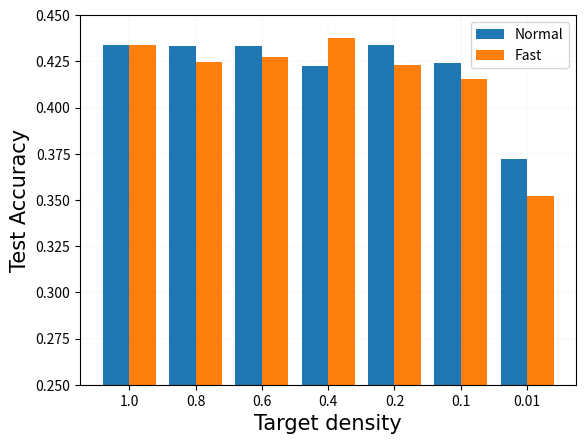
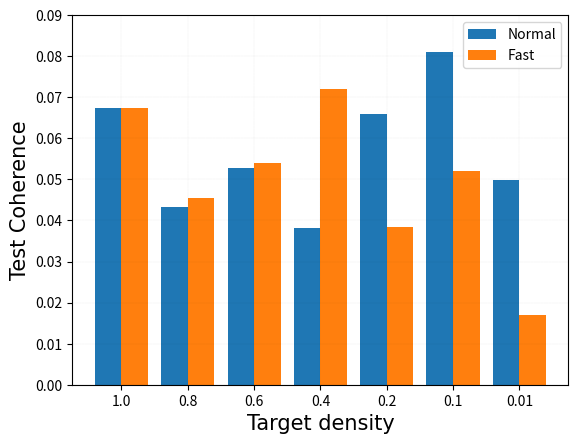
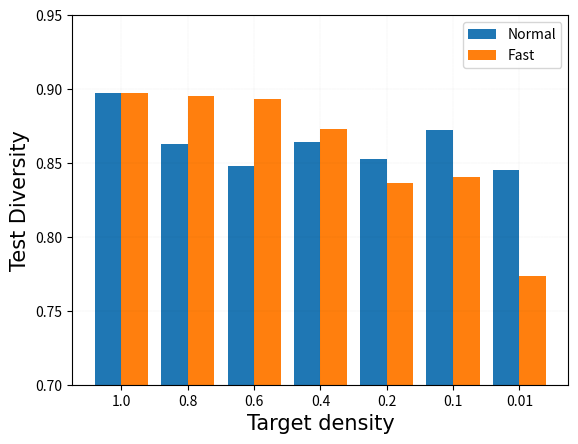

These charts were generated, in order, by the following Python code:

import matplotlib.pyplot as plt
import numpy as np
max_acc =[0.6415018315018315,0.6415018315018315, 0.6560317460317462, 0.6480463980463982, 0.6558730158730158, 0.6454822954822955, 0.6462759462759462, 0.6500854700854701, 0.6431746031746033, 0.6404151404151405, 0.6406, 0.617997557997558, 0.6282173382173383, 0.573943833943834]
max_npmi =[0.055869287487912235,0.055869287487912235, 0.04848020173365588, 0.04286419633912688, 0.04316669171395274, 0.046376306083142166, 0.04839196704975689, 0.037760546872064524, 0.06562529291609563, 0.05837298271954422, 0.0730, 0.031205540845559435, 0.05878822796293751, 0.022427538983528585]
max_td =[0.5215,0.5215, 0.513, 0.49249999999999994, 0.5325, 0.542, 0.508, 0.5145, 0.5485, 0.48749999999999993, 0.23, 0.44949999999999996, 0.5095, 0.631]
#
max_acc = [0.4340,0.4340, 0.43334695545566004, 0.42460155292194535, 0.43314262362076017, 0.4274213322435636, 0.4223, 0.4377, 0.43363302002451987, 0.4231712300776462, 0.4242, 0.41532488761749087, 0.3720474049856969, 0.35210461789946873]
max_npmi = [0.0674,0.0674, 0.04338192498046494, 0.04535100549492724, 0.0528, 0.053981179154414125, 0.0382, 0.0720, 0.06593487915732098, 0.03845331490013492, 0.0810, 0.052003835373439236, 0.0499, 0.01690064206610995]
max_td = [0.897,0.897, 0.863, 0.8955000000000002, 0.848, 0.8930000000000001, 0.864, 0.873, 0.8530000000000001, 0.8365, 0.872, 0.8405, 0.845, 0.7735000000000001]
max_acc_normal = []
max_acc_fast = []
max_coherence_normal = []
max_coherence_fast = []
max_diversity_normal = []
max_diversity_fast = []
for i in range(len(max_acc)):
    if i%2 == 0:
        max_acc_normal.append(max_acc[i])
        max_coherence_normal.append(max_npmi[i])
        max_diversity_normal.append(max_td[i])
    else:
        max_acc_fast.append(max_acc[i])
        max_coherence_fast.append(max_npmi[i])
        max_diversity_fast.append(max_td[i])


x_lim = ['1.0','0.8','0.6','0.4','0.2','0.1','0.01']

x = np.arange(len(max_acc_fast))  # 横坐标范围
font2 = {'family' : 'Times New Roman',
         'weight' : 'normal',
         'size'  : 15,
         }

plt.figure()
total_width, n = 0.8, 2  # 柱状图总宽度，有几组数据
width = total_width / n  # 单个柱状图的宽度
x1 = x - width / 2  # 第一组数据柱状图横坐标起始位置
x2 = x1 + width  # 第二组数据柱状图横坐标起始位置
plt.bar(x1, max_acc_normal, width=width, label='Normal')
plt.bar(x2, max_acc_fast, width=width, label='Fast')
plt.xlabel("Target density",font2)
plt.ylim([0.25,0.45])
plt.ylabel("Test Accuracy",font2)
plt.grid(linestyle="--", color='black', lw='0.05', alpha=0.5)
plt.xticks(x, x_lim)   # 用星期几替换横坐标x的值
plt.legend()
plt.savefig('max_acc.svg',dpi=650)
plt.show()

plt.figure()
total_width, n = 0.8, 2  # 柱状图总宽度，有几组数据
width = total_width / n  # 单个柱状图的宽度
x1 = x - width / 2  # 第一组数据柱状图横坐标起始位置
x2 = x1 + width  # 第二组数据柱状图横坐标起始位置
plt.bar(x1, max_coherence_normal, width=width, label='Normal')
plt.bar(x2, max_coherence_fast, width=width, label='Fast')
plt.xlabel("Target density",font2)
plt.ylabel("Test Coherence",font2)
plt.grid(linestyle="--", color='black', lw='0.05', alpha=0.5)
plt.xticks(x, x_lim)   # 用星期几替换横坐标x的值
plt.ylim([0,0.09])
plt.legend()
plt.savefig('max_coherence.svg',dpi=750)
plt.show()

plt.figure()
total_width, n = 0.8, 2  # 柱状图总宽度，有几组数据
width = total_width / n  # 单个柱状图的宽度
x1 = x - width / 2  # 第一组数据柱状图横坐标起始位置
x2 = x1 + width  # 第二组数据柱状图横坐标起始位置
plt.bar(x1, max_diversity_normal, width=width, label='Normal')
plt.bar(x2, max_diversity_fast, width=width, label='Fast')
plt.ylim([0.7,0.95])
#plt.ylim([0.0,0.7])
plt.xlabel("Target density",font2)
plt.ylabel("Test Diversity",font2)
plt.grid(linestyle="--", color='black', lw='0.05', alpha=0.5)
plt.xticks(x, x_lim)   # 用星期几替换横坐标x的值
plt.legend()
plt.savefig('max_diversity.svg',dpi=750)
plt.show()